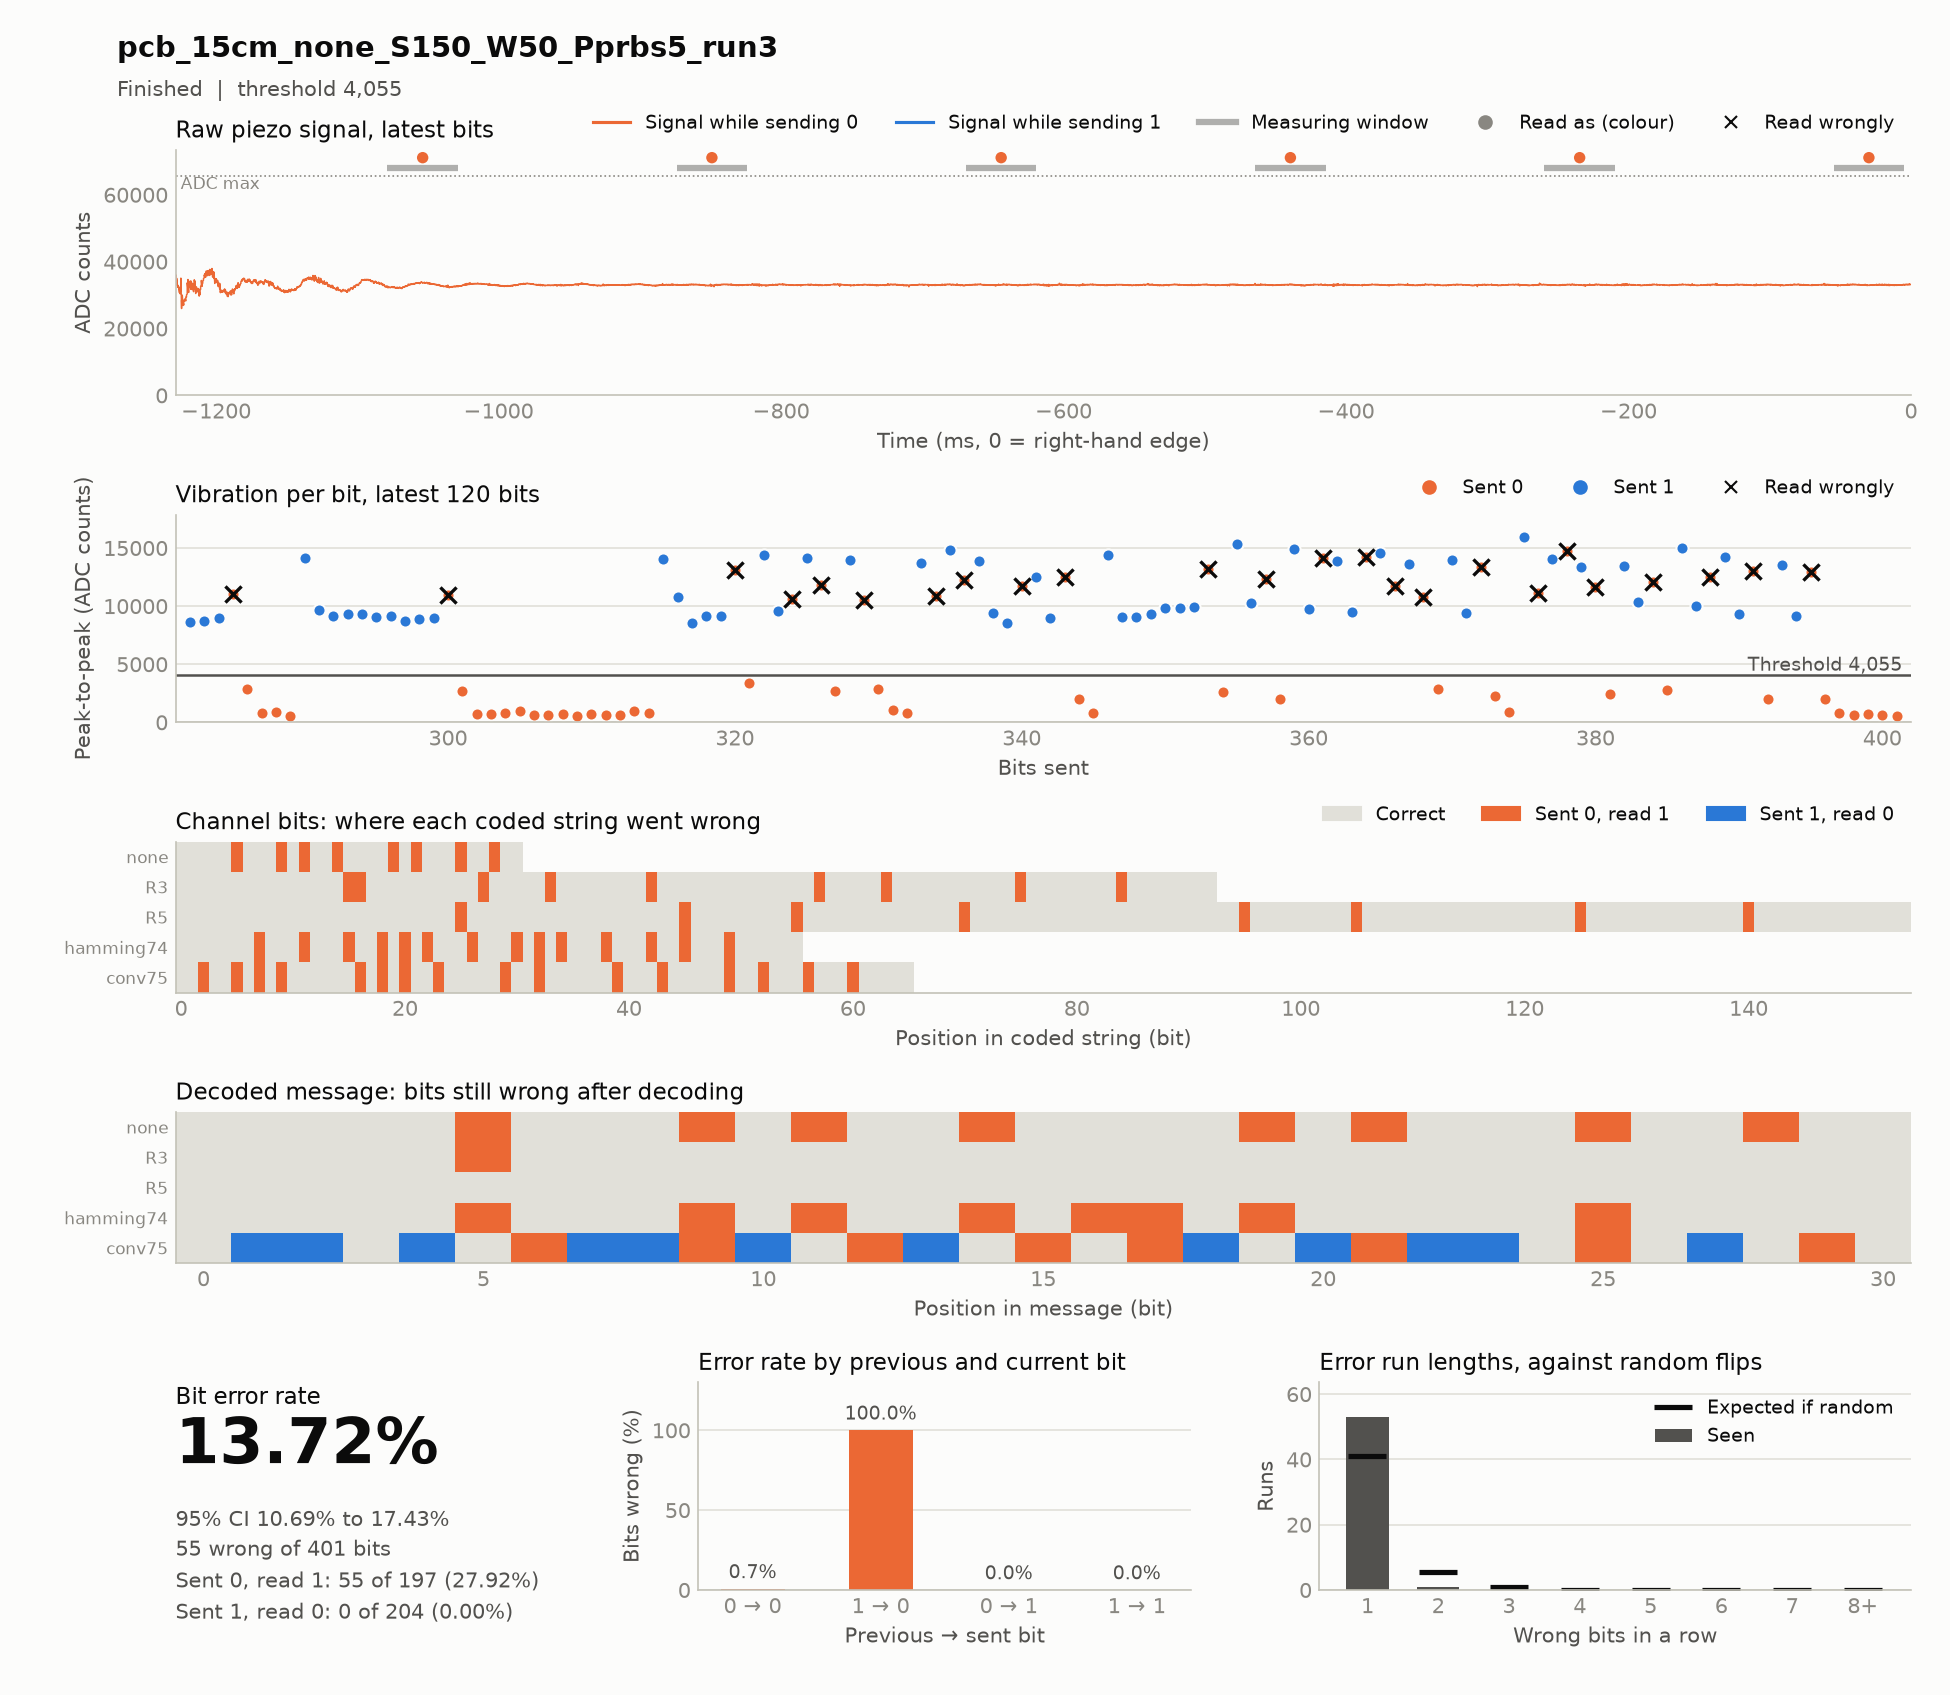

The table this chart was drawn from, first rows:
timestamp, case, source, material, distance_cm, noise, run, notes, settle_ms, window_ms, threshold, git, block, index, code, seed, sent, received, vibration, decoded, message, channel_bits, channel_errors, zero_to_one
2026-11-17T16:50:46, pcb_15cm_none_S150_W50_Pprbs5_run3, hardware, pcb, 15, none, 3, , 150, 50, 4055, c85d45d, codes, 0, R3, prbs5, 1111111111111110000001111110001110000001…, 1111111111111111100001111111001111000001…, 13450 12749 10095 10737 10887 10369 1041…, 1111110110100100001010111011000, 1111100110100100001010111011000, 93, 9, 9
2026-11-17T16:51:00, pcb_15cm_none_S150_W50_Pprbs5_run3, hardware, pcb, 15, none, 3, , 150, 50, 4055, c85d45d, codes, 0, conv75, prbs5, 1101101010011111010100101111101100001110…, 1111111111011111111110111111111110001111…, 13479 13355 9424 13628 8937 11572 15545 …, 1001001001001001010001001110010, 1111100110100100001010111011000, 66, 16, 16
2026-11-17T16:51:31, pcb_15cm_none_S150_W50_Pprbs5_run3, hardware, pcb, 15, none, 3, , 150, 50, 4055, c85d45d, codes, 0, R5, prbs5, 1111111111111111111111111000000000011111…, 1111111111111111111111111100000000011111…, 14402 9112 8749 9279 9265 9348 9345 9416…, 1111100110100100001010111011000, 1111100110100100001010111011000, 155, 8, 8
2026-11-17T16:51:38, pcb_15cm_none_S150_W50_Pprbs5_run3, hardware, pcb, 15, none, 3, , 150, 50, 4055, c85d45d, codes, 0, none, prbs5, 1111100110100100001010111011000, 1111110111110110001111111111100, 14034 10763 8542 9130 9129 13125 3420 14…, 1111110111110110001111111111100, 1111100110100100001010111011000, 31, 8, 8
2026-11-17T16:51:49, pcb_15cm_none_S150_W50_Pprbs5_run3, hardware, pcb, 15, none, 3, , 150, 50, 4055, c85d45d, codes, 0, hamming74, prbs5, 1111111001100110110101001100010101001100…, 1111111101110111111111101110011111101110…, 14400 9071 9033 9351 9843 9861 9942 1316…, 1111110111110110111110111111000, 1111100110100100001010111011000, 56, 14, 14
